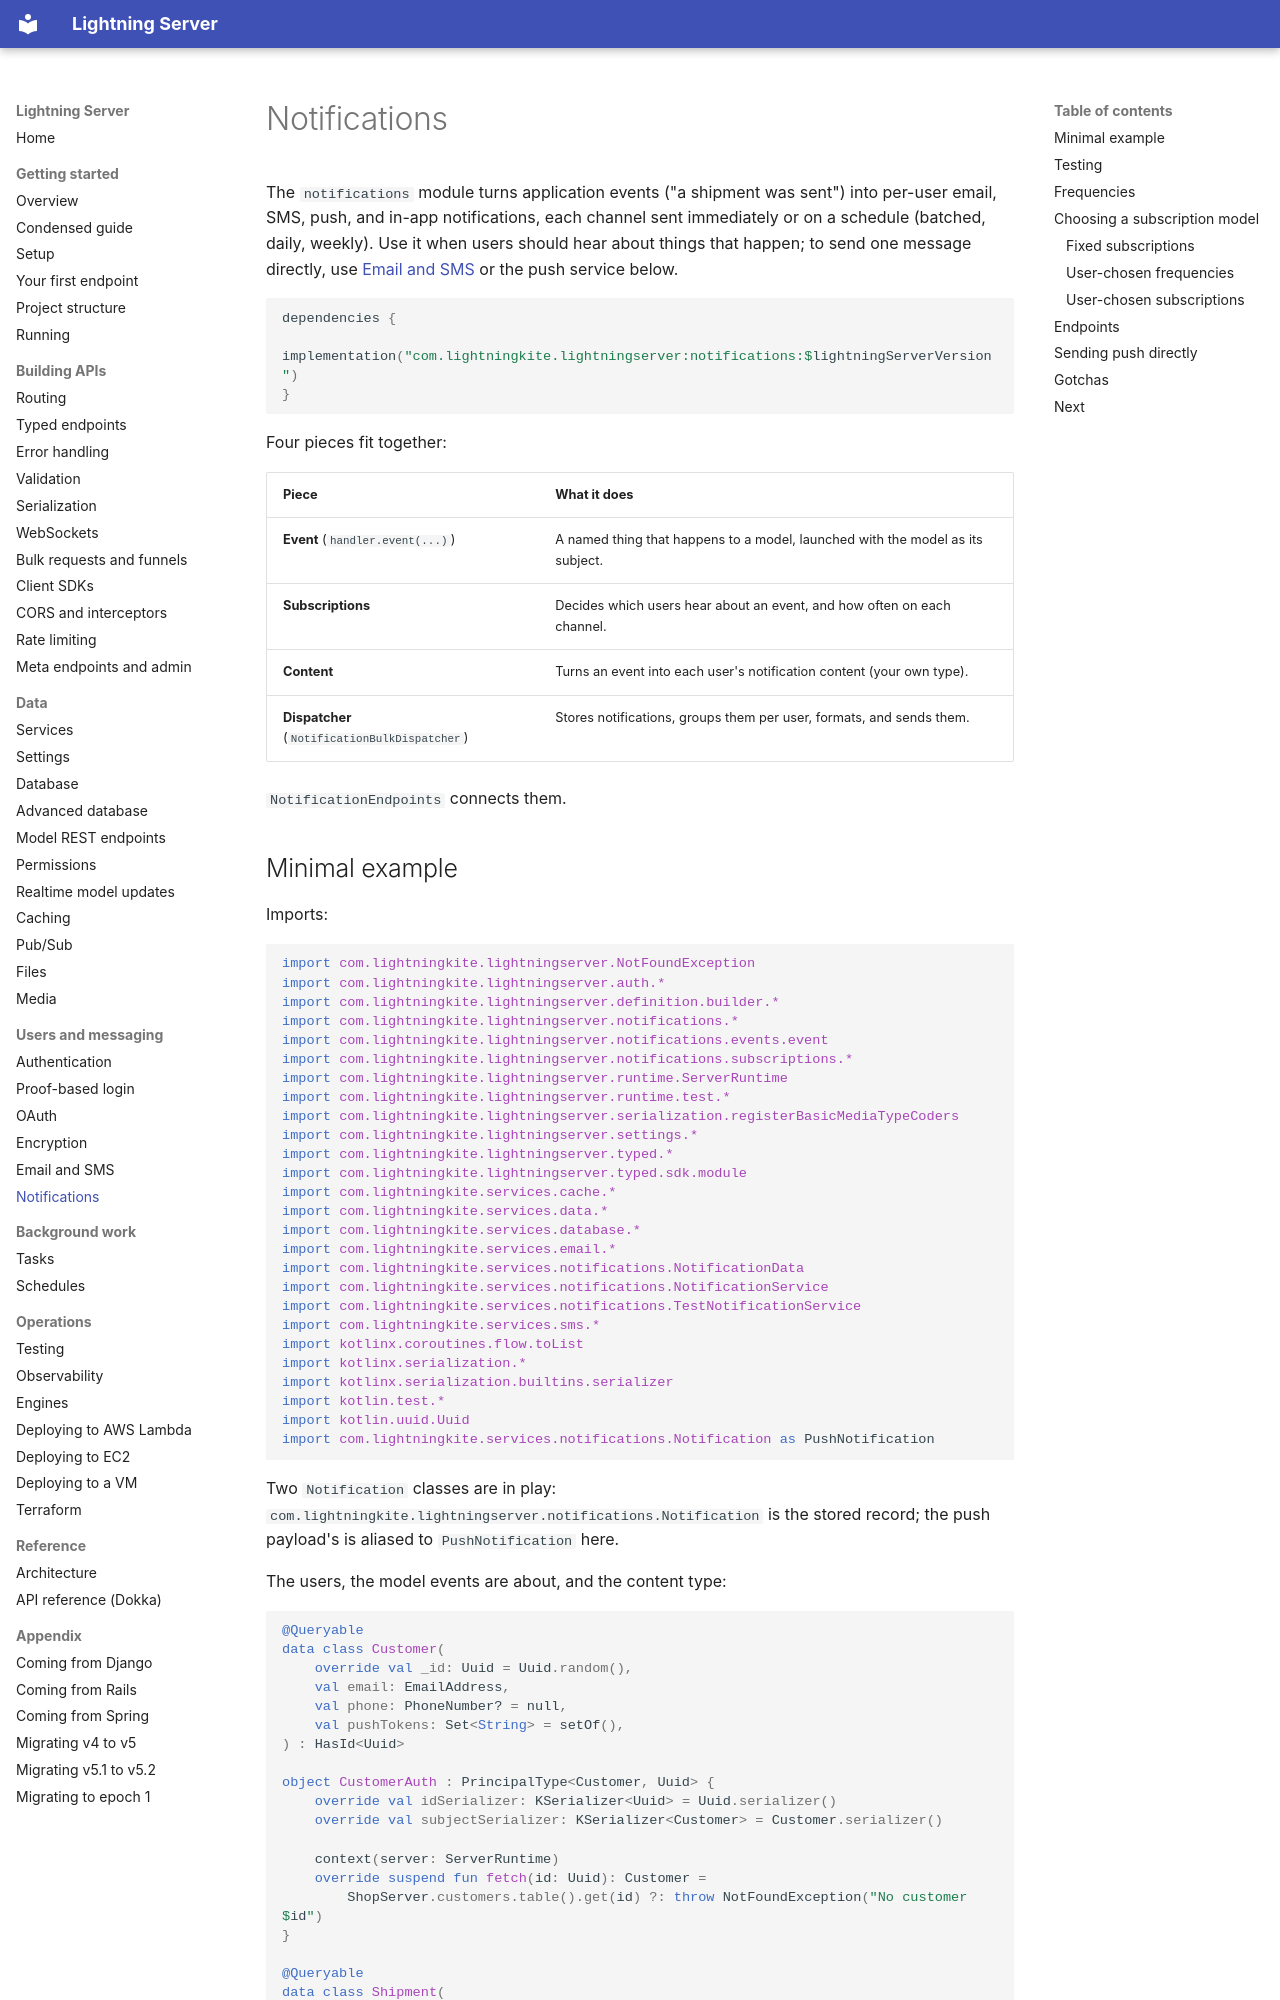

repository: lightningkite/lightning-server · page: notifications/index.html · generator: mkdocs

# Notifications

The `notifications` module turns application events ("a shipment was sent") into per-user email, SMS, push, and
in-app notifications, each channel sent immediately or on a schedule (batched, daily, weekly).  Use it when users
should hear about things that happen; to send one message directly, use [Email and SMS](email.md) or the push
service below.

```kotlin
dependencies {
    implementation("com.lightningkite.lightningserver:notifications:$lightningServerVersion")
}
```

Four pieces fit together:

| Piece | What it does |
|---|---|
| **Event** (`handler.event(...)`) | A named thing that happens to a model, launched with the model as its subject. |
| **Subscriptions** | Decides which users hear about an event, and how often on each channel. |
| **Content** | Turns an event into each user's notification content (your own type). |
| **Dispatcher** (`NotificationBulkDispatcher`) | Stores notifications, groups them per user, formats, and sends them. |

`NotificationEndpoints` connects them.
